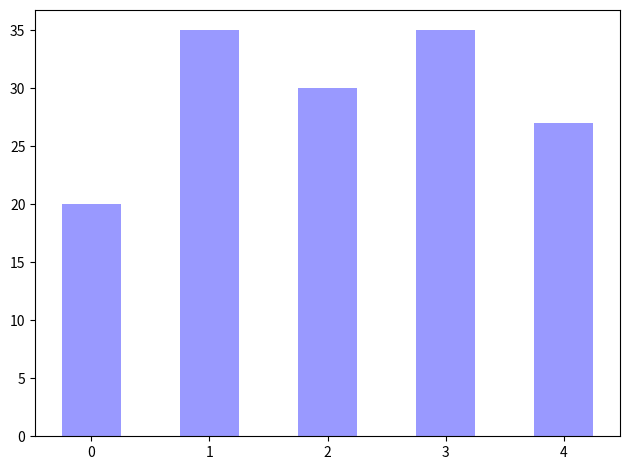

This chart was generated by the following Python code:
import numpy as np
import matplotlib.pyplot as plt
from matplotlib.ticker import MaxNLocator
from collections import namedtuple


n_groups = 5  #组数
means_men =(20,35,30,35,27)
means_women =(25,32,34,20,25)

fig,ax =plt.subplots()#创捷一个图 和一个对比图
index = np.arange(n_groups)

bar_width = 0.5   #图的宽度
opacoty = 0.4 #透明度

ax.bar(
    index,means_men,bar_width,
    alpha=opacoty,color='b',
)

fig.tight_layout()
plt.show()